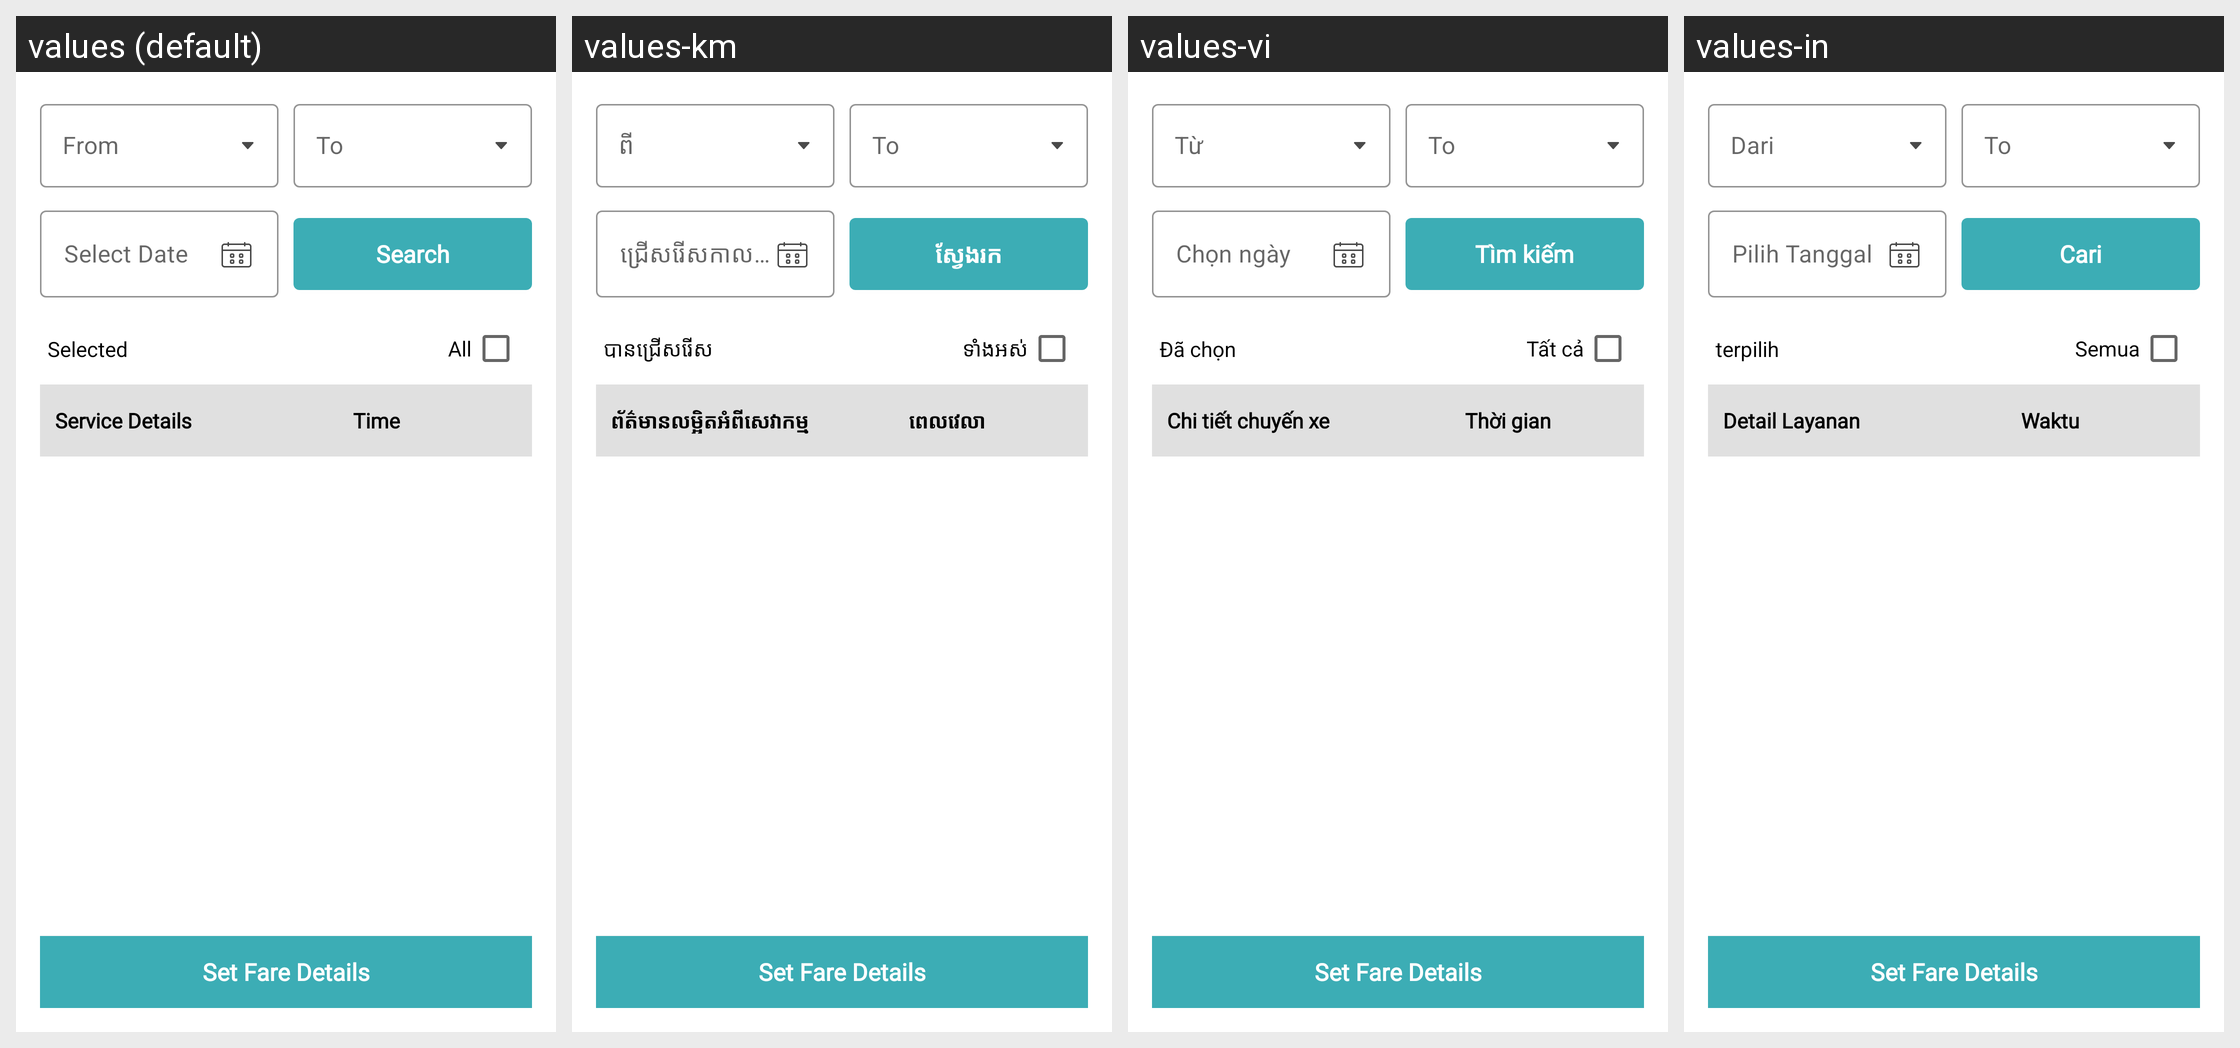

This grid shows one Android layout under several languages. Give, for every string resource on the screen, its name, the default text and each shown locale's text.
Android screen res/layout/fragment_multiple_services_fare_service_list.xml rendered under 4 locales, left to right: values (default), values-km, values-vi, values-in. Device: Nexus 5 (rendered at 1080×1920; each locale shown at half size, 540×960, under a caption strip naming it); theme AppTheme.
Other locales in the repository, not shown: values-es.
Strings drawn on this screen, with the default value and each locale's value (text and hints the layout hard-codes, and strings that could not be matched under every locale, appear in the picture but are not listed):

from
  values: From
  values-km: ពី
  values-vi: Từ
  values-in: Dari

to_
  values: To
  values-km: To  [not translated; the default value is used]
  values-vi: To  [not translated; the default value is used]
  values-in: To  [not translated; the default value is used]

select_date
  values: Select Date
  values-km: ជ្រើសរើសកាលបរិច្ឆេទ
  values-vi: Chọn ngày
  values-in: Pilih Tanggal

search
  values: Search
  values-km: ស្វែងរក
  values-vi: Tìm kiếm
  values-in: Cari

selected
  values: Selected
  values-km: បានជ្រើសរើស
  values-vi: Đã chọn
  values-in: terpilih

all
  values: All
  values-km: ទាំងអស់
  values-vi: Tất cả
  values-in: Semua

service_details_1
  values: Service Details
  values-km: ព័ត៌មានលម្អិតអំពីសេវាកម្ម
  values-vi: Chi tiết chuyến xe
  values-in: Detail Layanan

time
  values: Time
  values-km: ពេលវេលា
  values-vi: Thời gian
  values-in: Waktu

set_fare_details
  values: Set Fare Details
  values-km: Set Fare Details  [not translated; the default value is used]
  values-vi: Set Fare Details  [not translated; the default value is used]
  values-in: Set Fare Details  [not translated; the default value is used]
